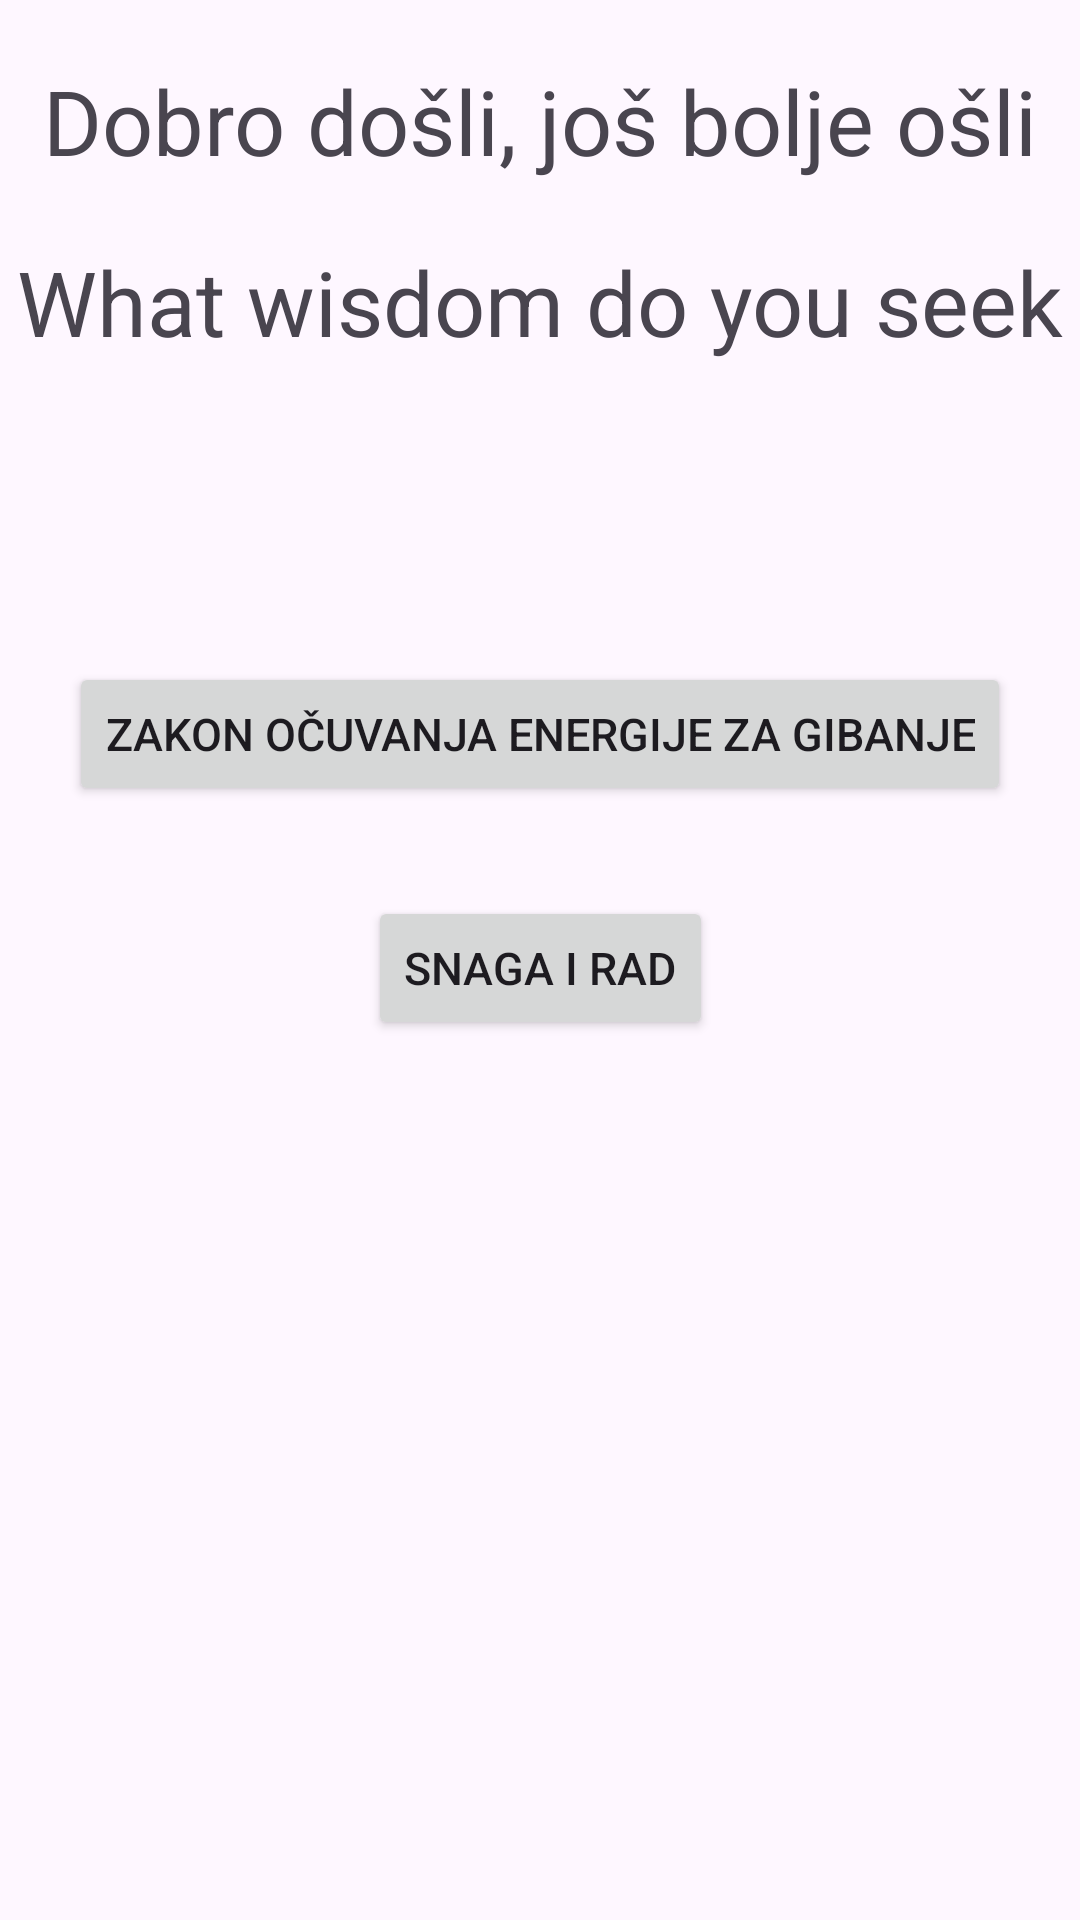

This screen was rendered from an Android layout file. Write that file and the resources it references.
<!-- AndroidManifest.xml: application theme Theme.FizikaZadatak -->
<!-- res/layout/activity_main.xml -->
<?xml version="1.0" encoding="utf-8"?>
<androidx.constraintlayout.widget.ConstraintLayout xmlns:android="http://schemas.android.com/apk/res/android"
    xmlns:app="http://schemas.android.com/apk/res-auto"
    xmlns:tools="http://schemas.android.com/tools"
    android:layout_width="match_parent"
    android:layout_height="match_parent"
    tools:context=".MainActivity">

    <TextView
        android:id="@+id/welcometekst"
        android:layout_width="wrap_content"
        android:layout_height="wrap_content"
        android:text="Dobro došli, još bolje ošli"
        android:textSize="30sp"
        app:layout_constraintEnd_toEndOf="parent"
        app:layout_constraintStart_toStartOf="parent"
        app:layout_constraintTop_toTopOf="parent"
        android:layout_marginTop="20dp" />
    <TextView
        android:id="@+id/pitanjetekst"
        android:layout_width="match_parent"
        android:layout_height="wrap_content"
        app:layout_constraintTop_toBottomOf="@id/welcometekst"
        android:text="What wisdom do you seek"
        android:textSize="30sp"
        android:gravity="center"
        android:layout_marginTop="20dp"
        />

    <androidx.appcompat.widget.AppCompatButton
        android:id="@+id/zakonocuvanja"
        android:layout_width="wrap_content"
        android:layout_height="wrap_content"
        app:layout_constraintTop_toBottomOf="@id/pitanjetekst"
        app:layout_constraintRight_toRightOf="parent"
        app:layout_constraintLeft_toLeftOf="parent"
        android:text="Zakon očuvanja energije za gibanje"
        android:layout_marginTop="100dp"
        android:textSize="15sp" />

    <androidx.appcompat.widget.AppCompatButton
        android:id="@+id/snagairad"
        android:layout_width="wrap_content"
        android:layout_height="wrap_content"
        android:text="Snaga i rad"
        android:textSize="15sp"
        app:layout_constraintTop_toBottomOf="@id/zakonocuvanja"
        app:layout_constraintRight_toRightOf="parent"
        app:layout_constraintLeft_toLeftOf="parent"
        android:layout_marginTop="30dp" />

</androidx.constraintlayout.widget.ConstraintLayout>
<!-- resources referenced by this layout -->
<resources>
  <style name="Theme.FizikaZadatak" parent="Base.Theme.FizikaZadatak" />
  <style name="Base.Theme.FizikaZadatak" parent="Theme.Material3.DayNight.NoActionBar">
          
          
      </style>
</resources>
